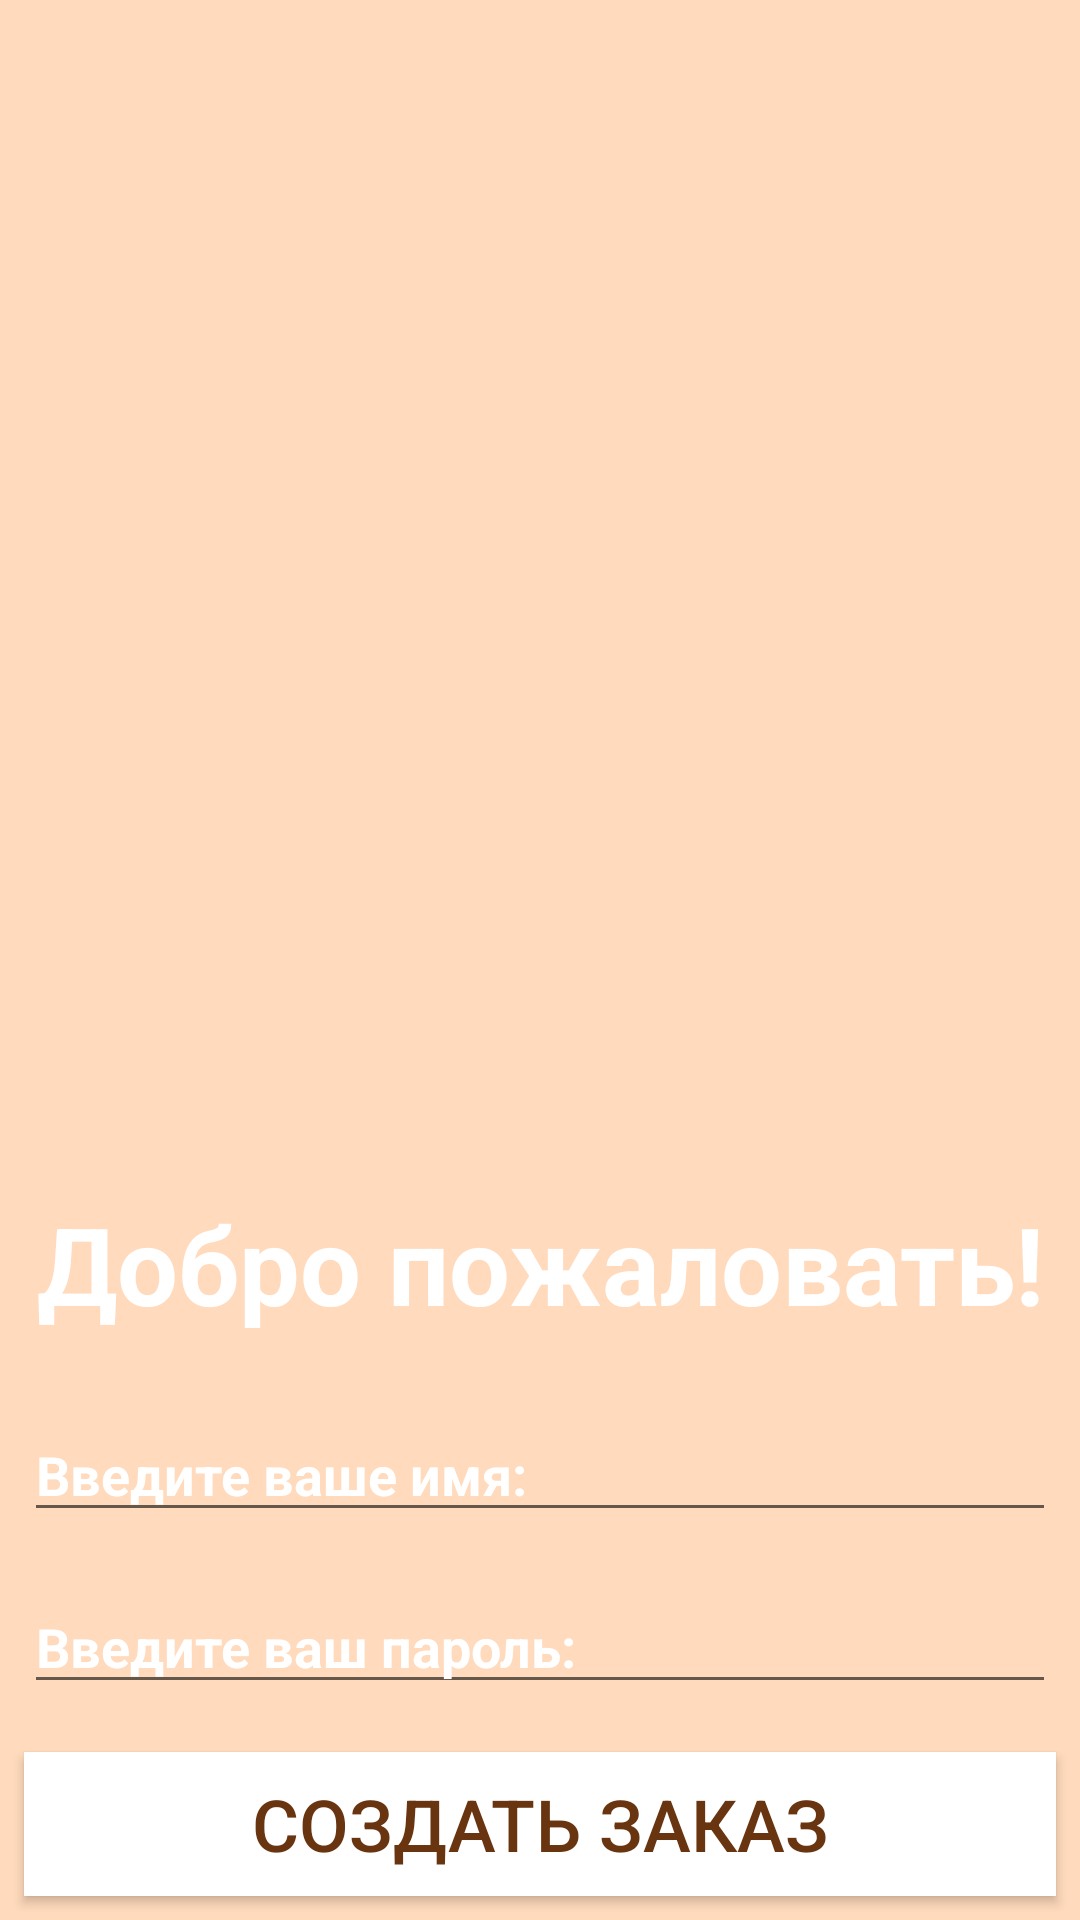

Reconstruct the res/layout file that produces this screen, plus the resources it refers to.
<!-- AndroidManifest.xml: application theme Theme.AppCompat.Light.NoActionBar -->
<!-- res/layout/activity_main.xml -->
<?xml version="1.0" encoding="utf-8"?>
<LinearLayout xmlns:android="http://schemas.android.com/apk/res/android"
    xmlns:app="http://schemas.android.com/apk/res-auto"
    xmlns:tools="http://schemas.android.com/tools"
    android:layout_width="match_parent"
    android:layout_height="match_parent"
    android:background="@color/light_brown"
    android:orientation="vertical">


    <ImageView
        android:id="@+id/imageViewLogo"
        android:layout_width="match_parent"
        android:layout_weight="1"
        android:layout_height="0dp"
        android:contentDescription="@string/logo_description"
        app:srcCompat="@drawable/logo" />

    <TextView
        android:id="@+id/textViewWelcome"
        android:layout_width="match_parent"
        android:layout_height="wrap_content"
        android:layout_marginTop="16dp"
        android:layout_marginBottom="16dp"
        android:gravity="center"
        android:textStyle="bold"
        android:textColor="@color/white"
        android:text="@string/welcome"
        android:textSize="36sp" />

    <EditText
        android:id="@+id/editTextName"
        android:layout_width="match_parent"
        android:layout_height="wrap_content"
        android:textColor="@color/white"
        android:textColorHint="@color/white"
        android:textStyle="bold"
        android:layout_margin="8dp"
        android:inputType="textPersonName"
        android:hint="@string/hint_name"
        android:importantForAutofill="no" />

    <EditText
        android:id="@+id/editTextPassword"
        android:layout_width="match_parent"
        android:layout_height="wrap_content"
        android:textColor="@color/white"
        android:textColorHint="@color/white"
        android:textStyle="bold"
        android:layout_margin="8dp"
        android:inputType="textPassword"
        android:hint="@string/hint_password"
        android:importantForAutofill="no" />

    <Button
        android:id="@+id/buttonCreateOrder"
        android:layout_width="match_parent"
        android:layout_height="wrap_content"
        android:textSize="24sp"
        android:background="@color/white"
        android:textColor="@color/dark_brown"
        android:layout_margin="8dp"
        android:onClick="onClickCreateOrder"
        android:text="@string/button_create_order" />

</LinearLayout>
<!-- resources referenced by this layout -->
<resources>
  <color name="dark_brown">#FF693510</color>
  <color name="light_brown">#FFFFDABC</color>
  <color name="white">#FFFFFFFF</color>
  <string name="button_create_order">Создать заказ</string>
  <string name="hint_name">Введите ваше имя:</string>
  <string name="hint_password">Введите ваш пароль:</string>
  <string name="logo_description">Логотип Кафе</string>
  <string name="welcome">Добро пожаловать!</string>
</resources>
